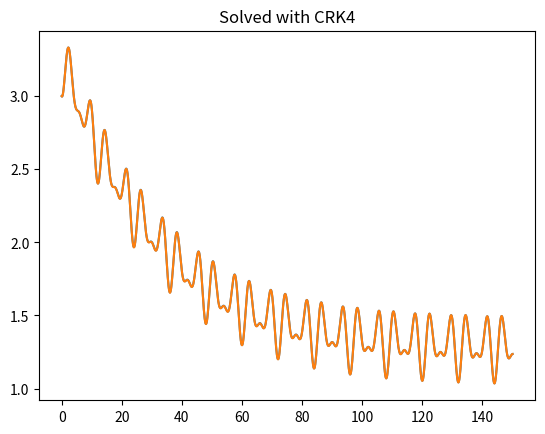

Reproduce this figure in Python.
'''
Python implementation of solution to problem #5.
'''

import numpy as np
import scipy.integrate as scp
import matplotlib.pyplot as plt


def odeCRK4(F,a,b,N,yINI):
    stages = 4
    c = np.array([0., 0.5, 0.5, 1.0],dtype=np.float64)
    B = np.array([1./6., 1./3.,1./3.,1./6.],dtype=np.float64)
    A = np.array([[0, 0, 0, 0],[0.5,0,0,0],[0,0.5,0,0],[0,0,1.0,0]],
                 dtype=np.float64)
    x = np.linspace(a, b,N,dtype=np.float64)
    #sys_size = 1 # for now, just solve scalar systems
    y = np.zeros(N,dtype=np.float64)
    y[0] = yINI
    h = x[1]-x[0];
    for t in range(N-1):
        Xi = np.zeros(stages,dtype=np.float64)
        for s in range(stages):
            Xi[s] = y[t]
            for i in range(s-1):
                Xi[s] = Xi[s]+h*A[s,i]*F(x[t]+c[i]*h,Xi[i])
                
                
        y[t+1]=y[t]
        for i in range(stages):
            y[t+1]=y[t+1]+h*B[i]*F(x[t]+c[i]*h,Xi[i])
    return x,y


# Parameters
A_tank = 3.13 # m^2, cross sectional area of the tank
A_pipe = 0.06 # m^2, cross sectional area of drain pipe
C = np.pi/12.
K1 = 300 # kg/s
K2 = 1000; # kg/s
rho = 1000. # kg/m^3
g = 9.81 # m/s^2

# function defining the governing equation
def gov_eqn(t,h):
    dh = (1.0/(rho*A_tank))*(K1+K2*np.sin(5.0*C*t)*np.cos(C*t) - 
                                rho*A_pipe*np.sqrt(2.0*g*h))   
    
    return dh


a = 0; b = 150;
N = 1000;
tspan = [a,b] # time span, in seconds for the solution

h0 = [3] # m, initial height of the tank

method = 'RK45'

sol = scp.solve_ivp(gov_eqn, tspan, h0, method,dense_output=True,
                    rtol=1e-12,atol=1e-12)

plt.plot(sol.t,sol.y[0,:])
plt.title('Solved with solve_ivp')
plt.show()

# try to solve with my user-defined Classical RK4 method
tCRK,yCRK = odeCRK4(gov_eqn,a,b,N,3.0)

plt.plot(tCRK,yCRK)
plt.title('Solved with CRK4')
plt.show()
